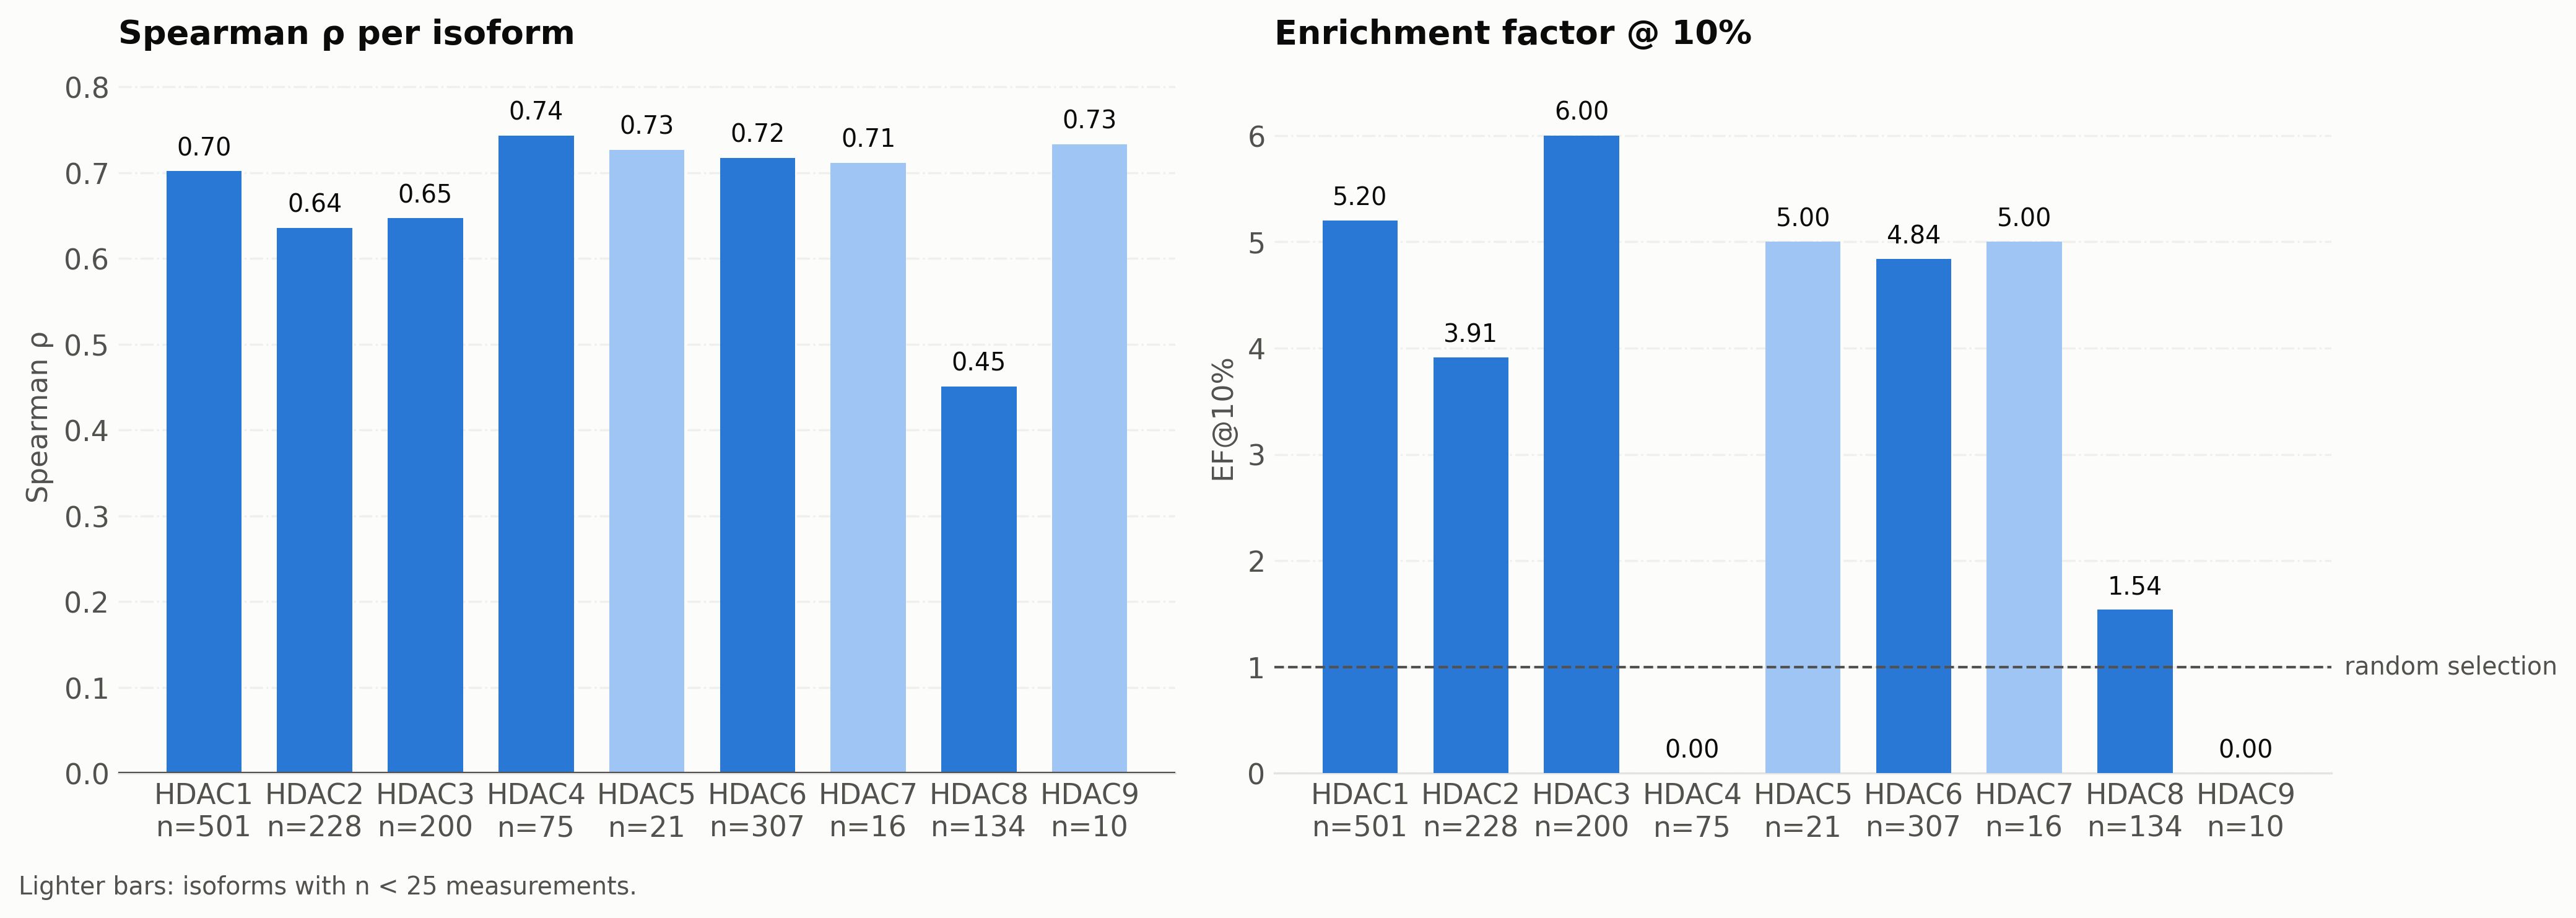

Values plotted in this chart, from the file beside it:
isoform, n, spearman_rho, kendall_tau, recall@1pc, EF@1pc, recall@5pc, EF@5pc, recall@10pc, EF@10pc
HDAC1, 501, 0.702, 0.5112, 0.2, 20.0, 0.48, 9.6, 0.52, 5.2
HDAC2, 228, 0.6359, 0.4632, 0.0, 0.0, 0.3636, 7.273, 0.3913, 3.913
HDAC3, 200, 0.6471, 0.4758, 0.0, 0.0, 0.2, 4.0, 0.6, 6
HDAC4, 75, 0.7434, 0.5571, 0.0, 0.0, 0.0, 0.0, 0.0, 0.0
HDAC5, 21, 0.7269, 0.4821, 0.0, 0.0, 0.0, 0.0, 0.5, 5.0
HDAC6, 307, 0.7176, 0.529, 0.0, 0.0, 0.2, 4.0, 0.4839, 4.839
HDAC7, 16, 0.7118, 0.5333, 1.0, 100.0, 1.0, 20.0, 0.5, 5.0
HDAC8, 134, 0.4509, 0.307, 0.0, 0.0, 0.0, 0.0, 0.1538, 1.538
HDAC9, 10, 0.7333, 0.4667, 0.0, 0.0, 0.0, 0.0, 0.0, 0.0
